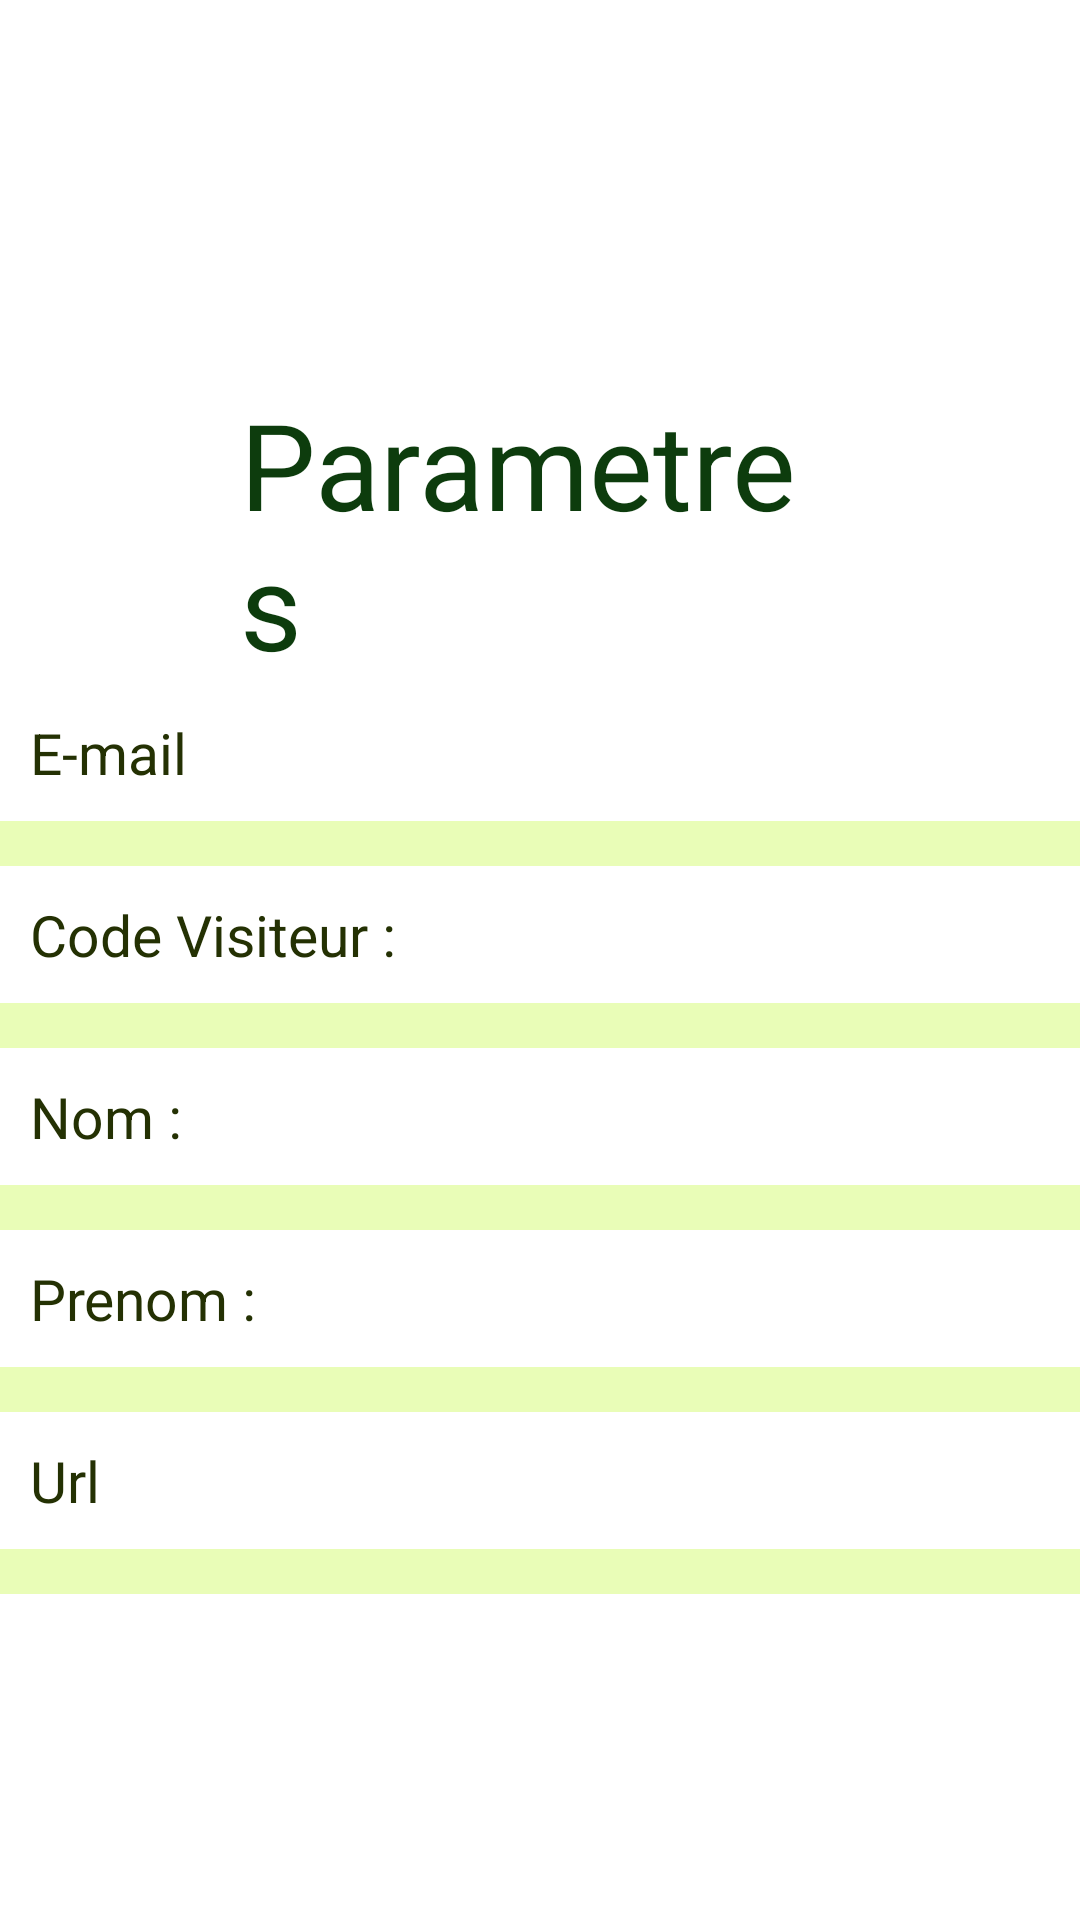

Layout XML and referenced resources for this Android screen:
<!-- AndroidManifest.xml: application theme Theme.GSB -->
<!-- res/layout/activity_parametres.xml -->
<?xml version="1.0" encoding="utf-8"?>
<LinearLayout
    xmlns:app="http://schemas.android.com/apk/res-auto"
    xmlns:tools="http://schemas.android.com/tools"
    xmlns:android="http://schemas.android.com/apk/res/android"
    android:layout_width="match_parent"
    android:layout_height="match_parent"
    android:orientation="vertical"
    tools:context=".parametres">

    <include layout="@layout/entete"/>

    <TextView
        android:labelFor="@+id/TV_Parametres"
        android:layout_width="wrap_content"
        android:layout_height="wrap_content"
        android:layout_marginTop="20dp"
        android:layout_marginHorizontal="80dp"
        android:text="Parametres"
        android:textColor="#0D3C0D"
        android:textSize="40dp" />

    <TextView
        android:labelFor="@+id/TV_E_mail3"
        android:layout_width="wrap_content"
        android:layout_height="wrap_content"
        android:padding="10dp"
        android:text="E-mail"
        android:textColor="#243103"
        android:textSize="19dp" />
    <EditText
        android:id="@+id/EMAIL"
        android:layout_width="match_parent"
        android:layout_height="wrap_content"
        android:padding="4dp"
        android:background="#E9FDB7"
        android:hint=""
        android:textColor="#2E41AA" />
    <TextView
        android:labelFor="@+id/codev"
        android:layout_width="wrap_content"
        android:layout_height="wrap_content"
        android:padding="10dp"
        android:text="Code Visiteur :"
        android:textColor="#243103"
        android:textSize="19dp" />
    <EditText
        android:id="@+id/CODEV"
        android:layout_width="match_parent"
        android:layout_height="wrap_content"
        android:padding="4dp"
        android:background="#E9FDB7"
        android:hint=""
        android:textColor="#2E41AA" />

    <TextView
        android:labelFor="@+id/TV_Nom2"
        android:layout_width="wrap_content"
        android:layout_height="wrap_content"
        android:padding="10dp"
        android:text="Nom :"
        android:textColor="#243103"
        android:textSize="19dp" />
    <EditText
        android:id="@+id/NOM"
        android:layout_width="match_parent"
        android:layout_height="wrap_content"
        android:padding="4dp"
        android:background="#E9FDB7"
        android:hint=""
        android:textColor="#2E41AA" />
    <TextView
        android:labelFor="@+id/TV_Prenom2"
        android:layout_width="wrap_content"
        android:layout_height="wrap_content"
        android:padding="10dp"
        android:text="Prenom :"
        android:textColor="#243103"
        android:textSize="19dp" />
    <EditText
        android:id="@+id/PRENOM"
        android:layout_width="match_parent"
        android:layout_height="wrap_content"
        android:padding="4dp"
        android:background="#E9FDB7"
        android:hint=""
        android:textColor="#2E41AA" />
    <TextView
        android:labelFor="@+id/TV_Url"
        android:layout_width="wrap_content"
        android:layout_height="wrap_content"
        android:padding="10dp"
        android:text="Url"
        android:textColor="#243103"
        android:textSize="19dp" />
    <EditText
        android:id="@+id/URLSERVEUR"
        android:layout_width="match_parent"
        android:layout_height="wrap_content"
        android:padding="4dp"
        android:background="#E9FDB7"
        android:hint=""
        android:textColor="#2E41AA" />



    <Button
        android:id="@+id/boutonconfirmer"
        android:layout_width="wrap_content"
        android:layout_height="50dp"
        android:layout_gravity="center"
        android:backgroundTint="#2E41AA"
        android:fontFamily="sans-serif-black"
        android:text="Confirmer"
        android:textColor="#FFFFFF"
        android:textSize="15sp"
        android:onClick="MonClickParam" />

</LinearLayout>
<!-- res/layout/entete.xml (included above) -->
<?xml version="1.0" encoding="utf-8"?>
<LinearLayout
    xmlns:app="http://schemas.android.com/apk/res-auto"
    xmlns:tools="http://schemas.android.com/tools"
    xmlns:android="http://schemas.android.com/apk/res/android"
    tools:context=".parametres"
    android:layout_width="match_parent"
    android:layout_height="wrap_content"
    android:orientation="horizontal"
    >

    <Button
        android:layout_width="56dp"
        android:layout_height="wrap_content"
        android:onClick="fermer"/>

    <ImageView
        android:id="@+id/imageView"
        android:layout_width="158dp"
        android:layout_height="98dp"
        android:layout_marginHorizontal="90dp"
        android:layout_marginTop="10dp"
        app:srcCompat="@drawable/logo"/>
</LinearLayout>
<!-- resources referenced by this layout -->
<resources>
  <style name="Theme.GSB" parent="Theme.MaterialComponents.DayNight.DarkActionBar">
          
          <item name="colorPrimary">@color/purple_200</item>
          <item name="colorPrimaryVariant">@color/purple_700</item>
          <item name="colorOnPrimary">@color/black</item>
          
          <item name="colorSecondary">@color/teal_700</item>
          <item name="colorSecondaryVariant">@color/teal_700</item>
          <item name="colorOnSecondary">@color/black</item>
          
          <item name="android:statusBarColor" tools:targetApi="l">?attr/colorPrimaryVariant</item>
          
      </style>
  <color name="purple_200">#FFBB86FC</color>
  <color name="purple_700">#FF3700B3</color>
  <color name="black">#FF000000</color>
  <color name="teal_700">#FF018786</color>
</resources>
